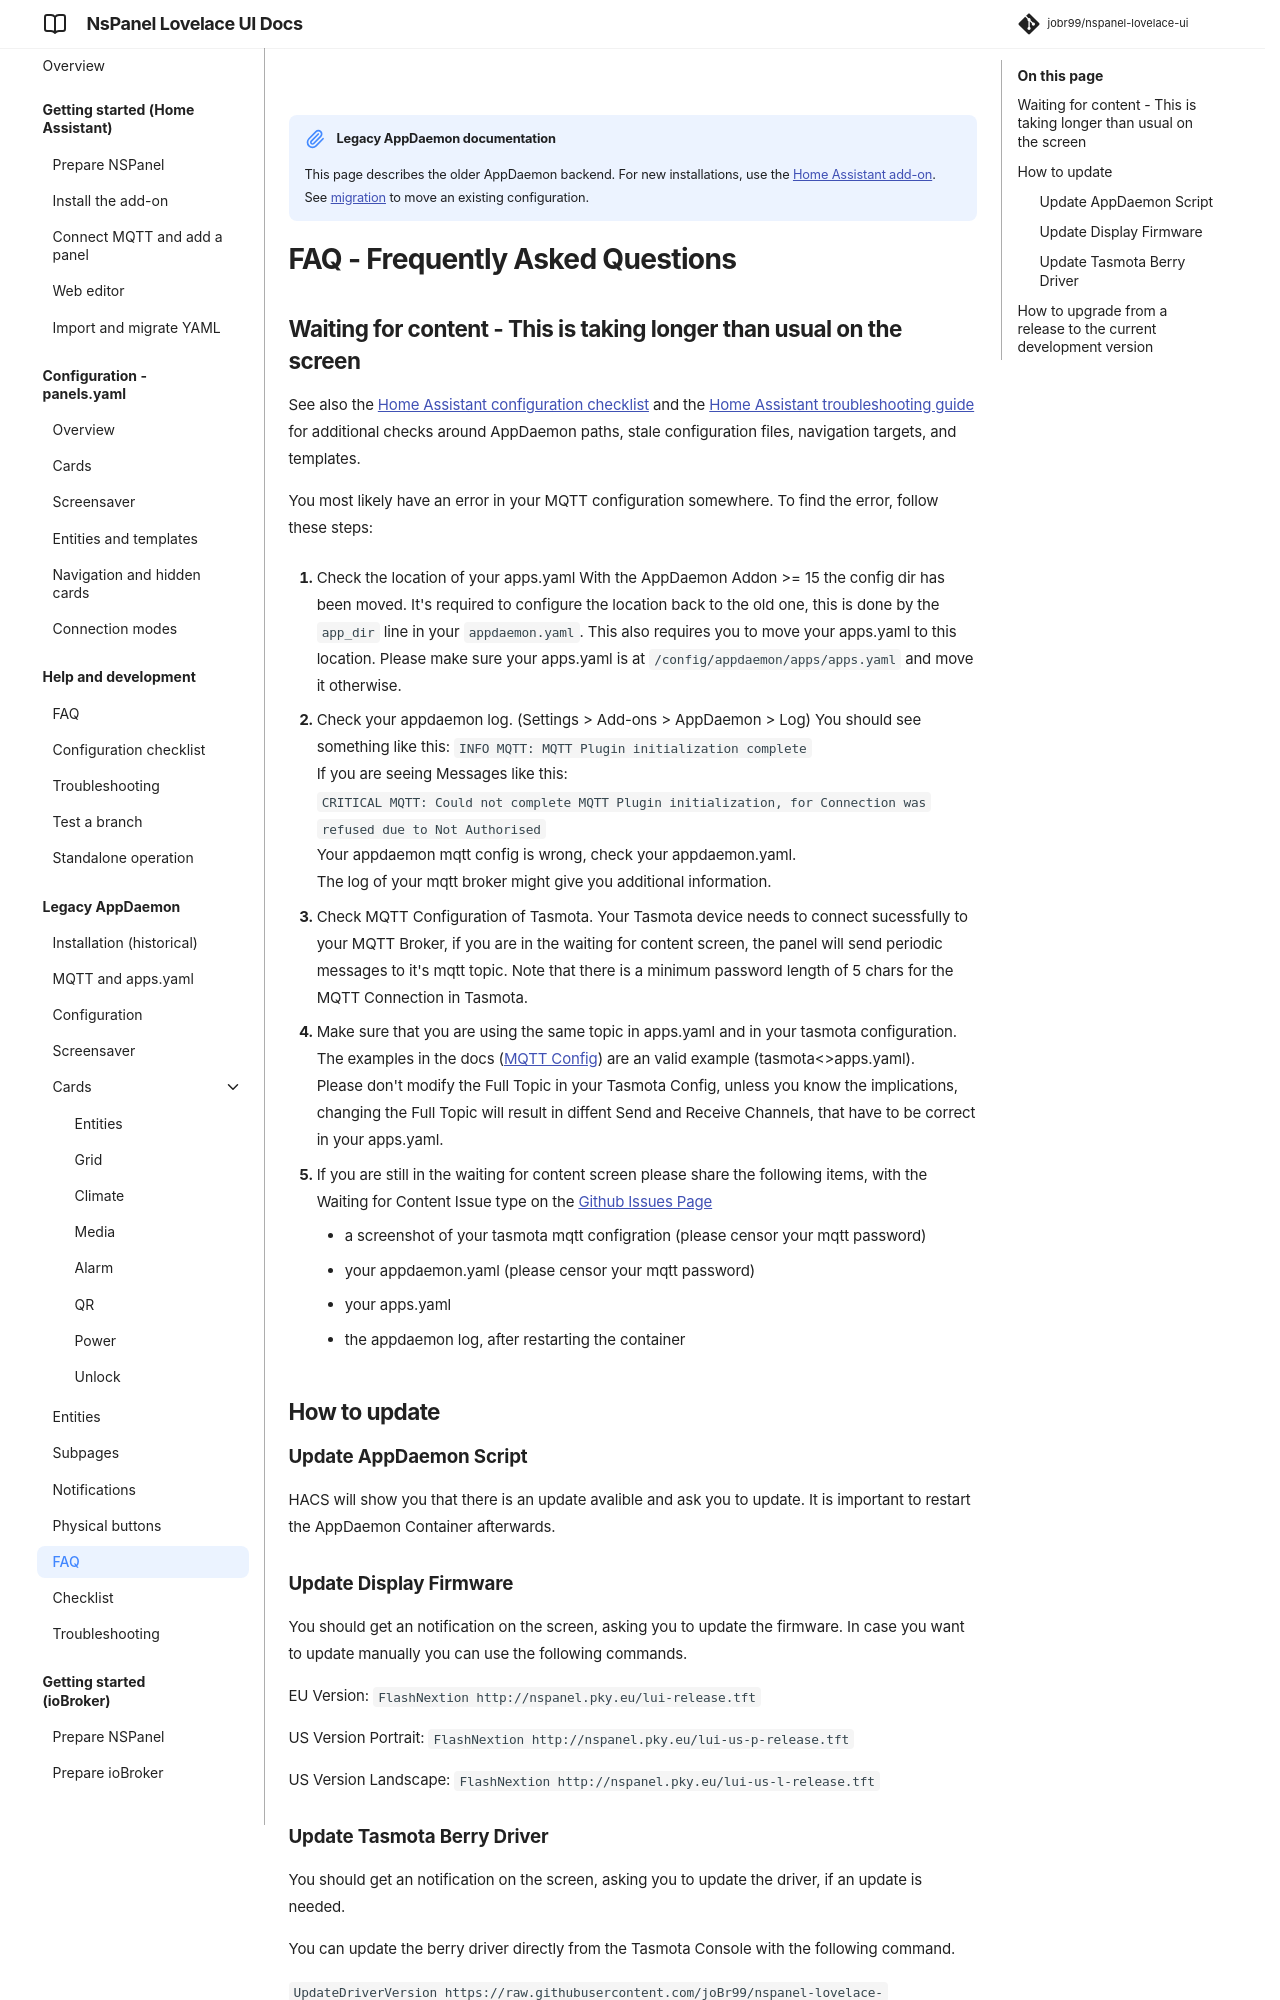

repository: joBr99/nspanel-lovelace-ui · page: legacy-faq/index.html · generator: mkdocs

!!! note "Legacy AppDaemon documentation"
    This page describes the older AppDaemon backend. For new installations, use the [Home Assistant add-on](prepare_ha.md). See [migration](config-migration-standalone.md) to move an existing configuration.

# FAQ - Frequently Asked Questions

## Waiting for content - This is taking longer than usual on the screen

See also the [Home Assistant configuration checklist](legacy-config-validation-checklist.md) and the [Home Assistant troubleshooting guide](legacy-troubleshooting.md) for additional checks around AppDaemon paths, stale configuration files, navigation targets, and templates.

You most likely have an error in your MQTT configuration somewhere. To find the error, follow these steps:

1. Check the location of your apps.yaml
With the AppDaemon Addon >= 15 the config dir has been moved.
It's required to configure the location back to the old one, this is done by the `app_dir` line in your `appdaemon.yaml`.
This also requires you to move your apps.yaml to this location. Please make sure your apps.yaml is at `/config/appdaemon/apps/apps.yaml` and move it otherwise.

2. Check your appdaemon log. (Settings > Add-ons > AppDaemon > Log)
You should see something like this:
`INFO MQTT: MQTT Plugin initialization complete`  
If you are seeing Messages like this:  
`CRITICAL MQTT: Could not complete MQTT Plugin initialization, for Connection was refused due to Not Authorised`  
Your appdaemon mqtt config is wrong, check your appdaemon.yaml.  
The log of your mqtt broker might give you additional information.  

3. Check MQTT Configuration of Tasmota.
Your Tasmota device needs to connect sucessfully to your MQTT Broker, if you are in the waiting for content screen, the panel will send periodic messages to it's mqtt topic. Note that there is a minimum password length of 5 chars for the MQTT Connection in Tasmota.

4. Make sure that you are using the same topic in apps.yaml and in your tasmota configuration. 
The examples in the docs ([MQTT Config](https://docs.nspanel.pky.eu/configure_mqtt/)) are an valid example (tasmota<>apps.yaml).  
Please don't modify the Full Topic in your Tasmota Config, unless you know the implications, changing the Full Topic will result in diffent Send and Receive Channels, that have to be correct in your apps.yaml.

5. If you are still in the waiting for content screen please share the following items, with the Waiting for Content Issue type on the [Github Issues Page](https://github.com/joBr99/nspanel-lovelace-ui/issues/new/choose)

    - a screenshot of your tasmota mqtt configration (please censor your mqtt password)
    - your appdaemon.yaml (please censor your mqtt password)
    - your apps.yaml
    - the appdaemon log, after restarting the container
  

## How to update
